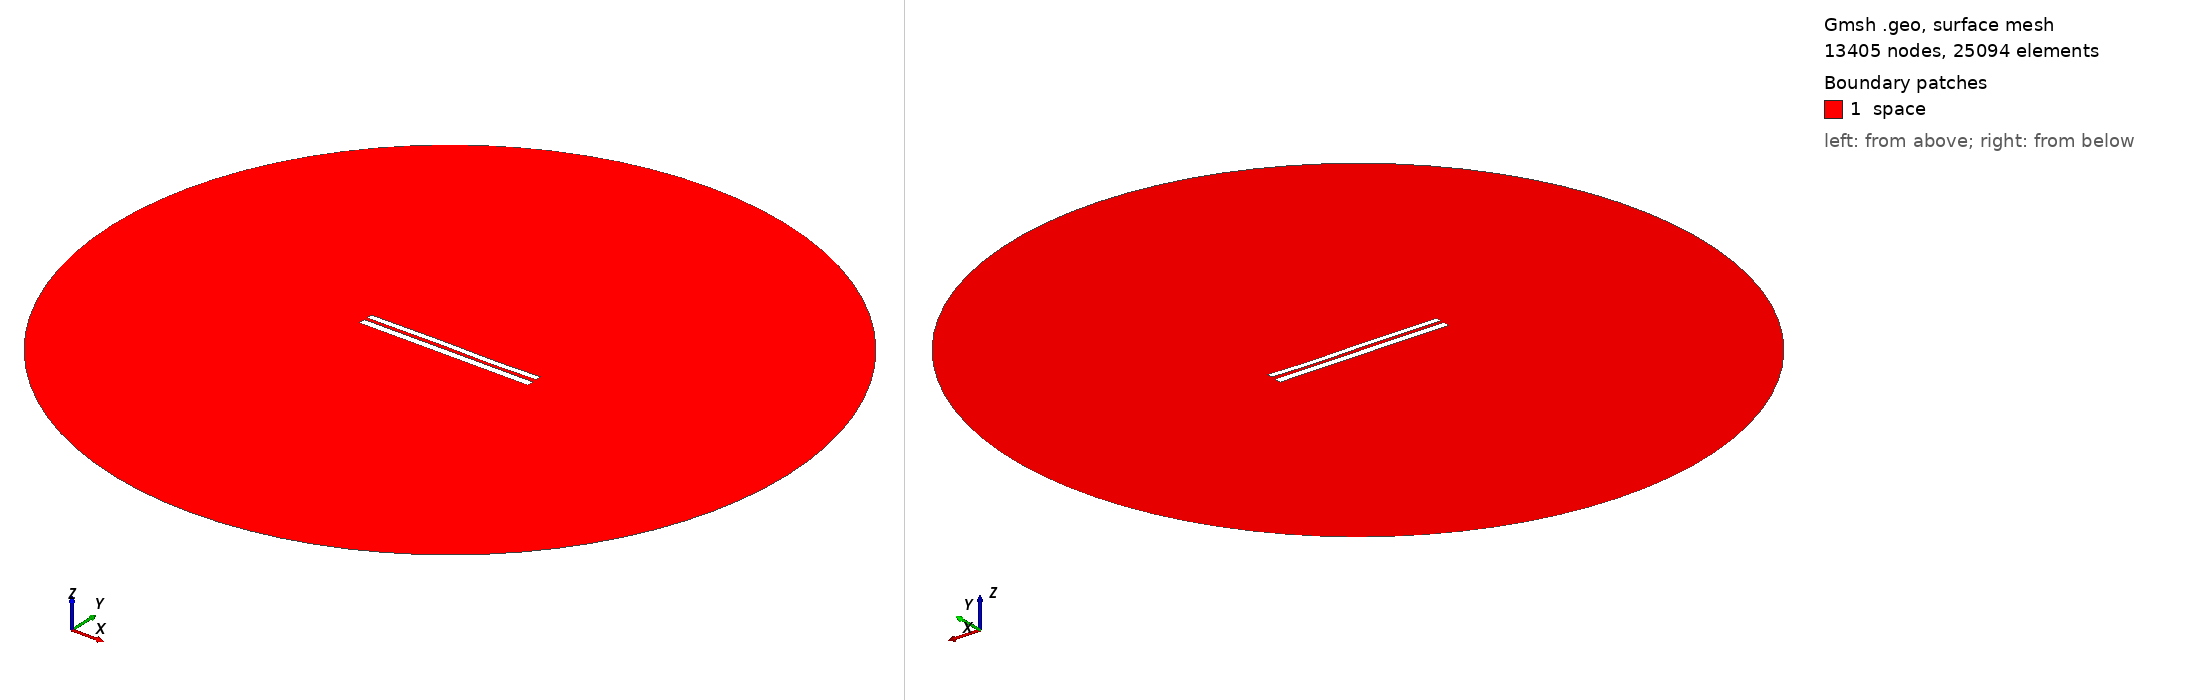

Gmsh geometry script, surface-meshed: 13405 nodes, 25094 surface elements. Boundary patches (legend numbers): 1 space. Left view from above one corner, right view from below the opposite corner. Legend entries are the model's physical surfaces. The drawing asked Gmsh for element sizes between 1% and 20% of the model's largest extent; the script's own settings can give other sizes.

=== 7322.geo (drawn) ===
//---------------------------------------
// Geometry kernel
//---------------------------------------

SetFactory("OpenCASCADE");



//---------------------------------------
// Parameters of the geometry
//---------------------------------------

// Overetch of the upper plate
overetch = 0.25;

// Distance between the plates
distance = 1.75;

// Discretization over the x axis (for the deformation)
nx = 50; 

// Length of the plate
L = 100 - overetch; 

// Number of modes
n = 4; 

// 1st mode coefficient
coeff(1) = 0.07499999999999998;
beta(1) = 0.596864 * 3.1415926535 / L;

// 2nd mode coefficient
coeff(2) = 0.0;
beta(2) = 1.49418 * 3.1415926535 / L;

// 3rd mode coefficient
coeff(3) = 0.15;
beta(3) = 2.50025 * 3.1415926535 / L;

// 4th mode coefficient
coeff(4) = -0.075;
beta(4) = 3.49999 * 3.1415926535 / L;



//---------------------------------------
// Upper plate (deformed rectangle)
//---------------------------------------

// Coordiantes of the upper plate
xmin = -50;
xmax = 50 - overetch;

// Height of the upper plate
yheight = 4 - 2 * overetch;

// Indexes of the points
UpperID[] = {};
LowerID[] = {};
LeftID[] = {};
RightID[] = {};

// Point index
p = 1;

// Horizontal edges
For i In {1:nx}
    x = xmin + (i-1)*(xmax - xmin)/(nx-1);

    y_bottom = distance / 2 + overetch;
    For j In {1:n}
        C = (Cosh(beta(j)*L) + Cos(beta(j)*L)) / (Sinh(beta(j)*L) + Sin(beta(j)*L));
        y_bottom  = y_bottom + coeff(j) * (Cosh(beta(j)*(x+50)) - Cos(beta(j)*(x+50)) - C * (Sinh(beta(j)*(x+50)) - Sin(beta(j)*(x+50))));
    EndFor

    y_top = y_bottom + yheight;

    Point(p) = {x, y_top, 0, 1.0};
    UpperID[i] = p;
    p = p + 1;

    Point(p) = {x, y_bottom, 0, 1.0};
    LowerID[i] = p;
    p = p + 1;
EndFor

// Create point lists
UpperPts[] = {}; LowerPts[] = {};
For i In {1:nx}
  UpperPts[] += {UpperID[i]};
  LowerPts[] += {LowerID[i]};
EndFor

// Build splines
Spline(1) = {UpperPts[]};
Spline(2) = {LowerPts[]};
Line(3) = {LowerPts[nx-1], UpperPts[nx-1]};
Line(4) = {LowerPts[0], UpperPts[0]};

// Build the plane surface
Curve Loop(1) = {2, 3, -1, -4};
Plane Surface(1) = {1};



//---------------------------------------
// Lower plate (rectangle)
//---------------------------------------

// Vertices
Point(1001) = {-50, -1, 0, 1.0};
Point(1002) = { 50, -1, 0, 1.0};
Point(1003) = { 50,  -5, 0, 1.0};
Point(1004) = {-50,  -5, 0, 1.0};

// Edges
Line(5) = {1001, 1002};
Line(6) = {1002, 1003};
Line(7) = {1003, 1004};
Line(8) = {1004, 1001};

// Plane surface
Line Loop(2) = {5, 6, 7, 8};
Plane Surface(2) = {2}; 



//---------------------------------------
// Outer (fictious) boundary
//---------------------------------------

// Points
Point(1005) = {0, 0, 0};       // Center
Point(1006) = {200, 0, 0};     // Start point
Point(1007) = {0, 200, 0};     // 90 degrees
Point(1008) = {-200, 0, 0};    // 180 degrees
Point(1009) = {0, -200, 0};    // 270 degrees

// Circle arcs (each needs start, center, end)
Circle(9) = {1006, 1005, 1007};
Circle(10) = {1007, 1005, 1008};
Circle(11) = {1008, 1005, 1009};
Circle(12) = {1009, 1005, 1006};

// Plane surface for the entire domain
Curve Loop(3) = {9, 10, 11, 12};
Surface(3) = {3};

// Subtract the plates from the whole domain to obtain the actual domain where we want to solve the equations
BooleanDifference{ Surface{3}; Delete; }{ Surface{1}; Surface{2}; Delete; }




//---------------------------------------
// Transfinite Lines/Curves
//---------------------------------------

// Set the number of points on the boundaries
r = 7;

// Plates
Transfinite Curve {1, 2} = 50*r Using Progression 1;
Transfinite Curve {3, 4} = 2*r Using Progression 1;
Transfinite Line {5, 7} = 50*r Using Progression 1;
Transfinite Line {6, 8} = 2*r Using Progression 1;

// Outer boundary
Transfinite Line {9, 10, 11, 12} = 20 Using Progression 1;



//---------------------------------------
// Physical groups
//---------------------------------------                

// Physical curves (boundaries)
Physical Line("force_segment", 10) = {2};
Physical Line("upper_plate", 11) = {1, 3, 4};
Physical Line("lower_plate", 12) = {5, 6, 7, 8};
Physical Line("boundary", 20) = {9, 10, 11, 12};

// Physical Surfaces
Physical Surface("space", 30) = {3};



//---------------------------------------
// 6. Generate the Mesh
//---------------------------------------

// 2D mesh generation
Mesh 2;
